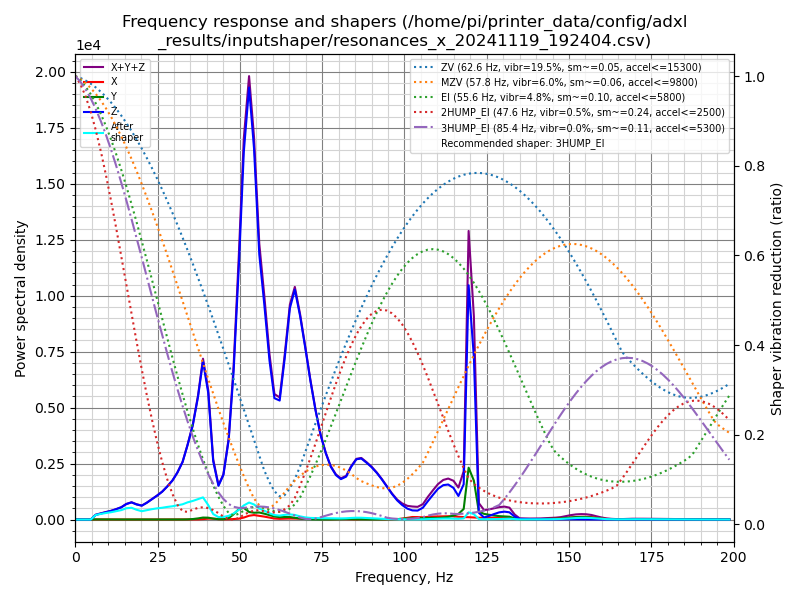

Source data for this figure (header and first rows):
freq, psd_x, psd_y, psd_z, psd_xyz
0.0, 1.148e+01, 1.958e+01, 4.337e+02, 4.647e+02
1.6, 3.777e+01, 4.145e+01, 3.081e+02, 3.873e+02
3.1, 3.802e+01, 3.782e+01, 9.410e+01, 1.699e+02
4.7, 3.570e+01, 4.152e+01, 3.974e+02, 4.746e+02
6.2, 3.575e+01, 4.377e+01, 1.296e+03, 1.376e+03
7.8, 3.735e+01, 4.198e+01, 2.141e+03, 2.221e+03
9.3, 4.031e+01, 3.981e+01, 3.081e+03, 3.161e+03
10.9, 3.651e+01, 4.013e+01, 4.246e+03, 4.323e+03
12.4, 3.748e+01, 4.000e+01, 5.751e+03, 5.829e+03
14.0, 3.728e+01, 4.047e+01, 7.734e+03, 7.812e+03
15.5, 3.826e+01, 4.030e+01, 1.079e+04, 1.087e+04
17.1, 7.623e+01, 4.033e+01, 1.318e+04, 1.329e+04
18.6, 1.221e+02, 5.621e+01, 1.262e+04, 1.280e+04
20.2, 7.001e+01, 7.781e+01, 1.257e+04, 1.272e+04
21.7, 4.740e+01, 6.305e+01, 1.627e+04, 1.638e+04
23.3, 5.713e+01, 5.569e+01, 2.126e+04, 2.137e+04
24.8, 6.451e+01, 5.619e+01, 2.647e+04, 2.659e+04
26.4, 6.578e+01, 5.768e+01, 3.295e+04, 3.308e+04
27.9, 6.807e+01, 6.748e+01, 4.113e+04, 4.127e+04
29.5, 8.350e+01, 7.431e+01, 5.145e+04, 5.160e+04
31.0, 1.007e+02, 8.803e+01, 6.500e+04, 6.519e+04
32.6, 1.246e+02, 1.133e+02, 8.408e+04, 8.432e+04
34.1, 1.653e+02, 2.415e+02, 1.136e+05, 1.140e+05
35.7, 2.274e+02, 8.072e+02, 1.507e+05, 1.517e+05
37.3, 2.886e+02, 1.929e+03, 2.054e+05, 2.076e+05
38.8, 7.495e+02, 3.450e+03, 2.753e+05, 2.795e+05
40.4, 1.637e+03, 3.376e+03, 2.288e+05, 2.339e+05
41.9, 1.660e+03, 1.800e+03, 1.095e+05, 1.130e+05
43.5, 8.098e+02, 7.259e+02, 6.567e+04, 6.720e+04
45.0, 4.745e+02, 5.384e+02, 8.998e+04, 9.099e+04
46.6, 6.471e+02, 2.893e+03, 1.657e+05, 1.693e+05
48.1, 1.097e+03, 1.137e+04, 3.183e+05, 3.307e+05
49.7, 1.977e+03, 2.327e+04, 5.650e+05, 5.902e+05
51.2, 4.525e+03, 2.674e+04, 8.426e+05, 8.738e+05
52.8, 9.012e+03, 1.788e+04, 1.021e+06, 1.048e+06
54.3, 1.094e+04, 1.654e+04, 9.024e+05, 9.299e+05
55.9, 9.311e+03, 1.762e+04, 6.636e+05, 6.905e+05
57.4, 7.566e+03, 1.512e+04, 5.548e+05, 5.774e+05
59.0, 5.093e+03, 1.161e+04, 4.200e+05, 4.367e+05
60.5, 2.840e+03, 8.372e+03, 3.286e+05, 3.398e+05
62.1, 1.989e+03, 6.651e+03, 3.307e+05, 3.393e+05
63.6, 2.606e+03, 7.141e+03, 4.570e+05, 4.668e+05
65.2, 3.045e+03, 7.256e+03, 6.167e+05, 6.270e+05
66.7, 2.920e+03, 5.379e+03, 6.861e+05, 6.944e+05
68.3, 2.654e+03, 2.975e+03, 6.220e+05, 6.276e+05
69.9, 2.371e+03, 1.502e+03, 5.352e+05, 5.391e+05
71.4, 2.178e+03, 6.426e+02, 4.453e+05, 4.482e+05
73.0, 2.062e+03, 2.487e+02, 3.560e+05, 3.583e+05
74.5, 1.633e+03, 1.944e+02, 2.830e+05, 2.848e+05
76.1, 1.131e+03, 2.758e+02, 2.259e+05, 2.273e+05
77.6, 1.010e+03, 4.534e+02, 1.840e+05, 1.854e+05
79.2, 1.463e+03, 9.164e+02, 1.573e+05, 1.597e+05
80.7, 1.628e+03, 1.307e+03, 1.459e+05, 1.489e+05
82.3, 1.304e+03, 1.623e+03, 1.580e+05, 1.609e+05
83.8, 6.288e+02, 1.524e+03, 1.974e+05, 1.996e+05
85.4, 6.704e+02, 1.071e+03, 2.302e+05, 2.319e+05
86.9, 1.542e+03, 7.947e+02, 2.372e+05, 2.395e+05
88.5, 1.634e+03, 5.299e+02, 2.248e+05, 2.270e+05
90.0, 1.392e+03, 5.042e+02, 2.111e+05, 2.130e+05
91.6, 1.137e+03, 4.720e+02, 1.912e+05, 1.928e+05
... 69 more rows
